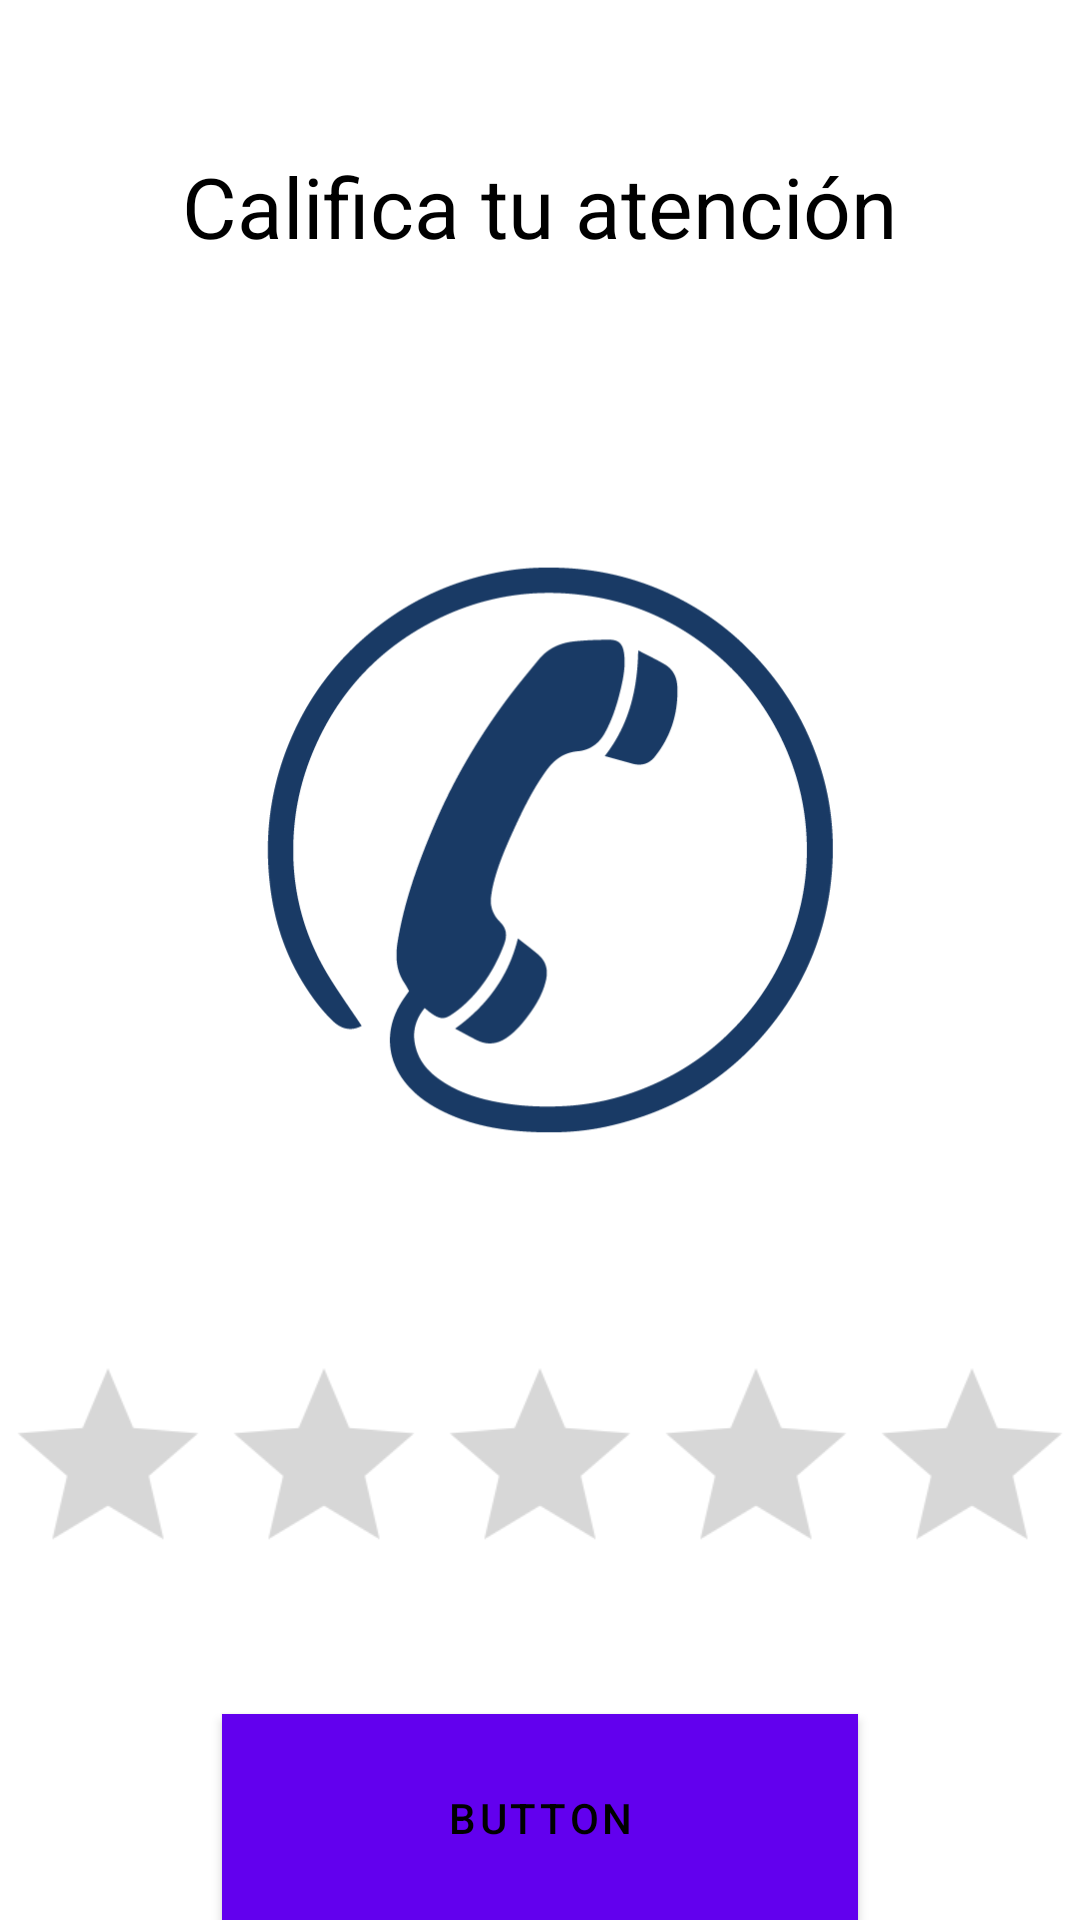

Here is an Android app screen rendered from its layout file. Give the layout XML and the strings, colors and styles it references.
<!-- AndroidManifest.xml: application theme Theme.LIKE_APP -->
<!-- res/layout/fragment_aten_client.xml -->
<?xml version="1.0" encoding="utf-8"?>
<FrameLayout xmlns:android="http://schemas.android.com/apk/res/android"
    xmlns:tools="http://schemas.android.com/tools"
    android:layout_width="match_parent"
    android:layout_height="match_parent"
    tools:context=".ui.fragments.AtenClientFragment">

    
    <LinearLayout
        android:layout_width="match_parent"
        android:layout_height="match_parent"
        android:orientation="vertical"
        android:background="#5BDFD3">



        
        <LinearLayout
            android:layout_width="match_parent"
            android:layout_height="0dp"
            android:layout_weight="7"
            android:background="#FFFFFF"
            android:orientation="vertical">

            
            <TextView
                android:id="@+id/textCalificacion"
                android:layout_width="wrap_content"
                android:layout_height="wrap_content"
                android:layout_gravity="center"
                android:layout_marginTop="50dp"
                android:text="Califica tu atención"
                android:textColor="#000000"
                android:textSize="28sp" />

            
            <ImageView
                android:layout_width="298dp"
                android:layout_height="277dp"
                android:layout_gravity="center"
                android:layout_marginTop="50dp"
                android:src="@drawable/call" />

            
            <RatingBar
                android:id="@+id/ratingBar"
                android:layout_width="wrap_content"
                android:layout_height="wrap_content"
                android:layout_gravity="center"
                android:layout_marginTop="50dp"
                android:scaleX="1.5"
                android:scaleY="1.5"
                android:stepSize="1" />

            <Button
                android:id="@+id/button"
                android:layout_width="212dp"
                android:layout_height="69dp"
                android:layout_gravity="center"
                android:layout_marginTop="50dp"
                android:background="#009688"
                android:text="Button"
                android:textColor="#000000" />


        </LinearLayout>
    </LinearLayout>
</FrameLayout>
<!-- resources referenced by this layout -->
<resources>
  <!-- drawable call: png bitmap (drawable, 19368 bytes) -->
  <style name="Theme.LIKE_APP" parent="Theme.MaterialComponents.DayNight.DarkActionBar">
          
          <item name="colorPrimary">@color/purple_500</item>
          <item name="colorPrimaryVariant">@color/purple_700</item>
          <item name="colorOnPrimary">@color/white</item>
          
          <item name="colorSecondary">@color/teal_200</item>
          <item name="colorSecondaryVariant">@color/teal_700</item>
          <item name="colorOnSecondary">@color/black</item>
          
          <item name="android:statusBarColor">?attr/colorPrimaryVariant</item>
          
      </style>
  <color name="purple_500">#FF6200EE</color>
  <color name="purple_700">#FF3700B3</color>
  <color name="white">#FFFFFFFF</color>
  <color name="teal_200">#FF03DAC5</color>
  <color name="teal_700">#FF018786</color>
  <color name="black">#FF000000</color>
</resources>
